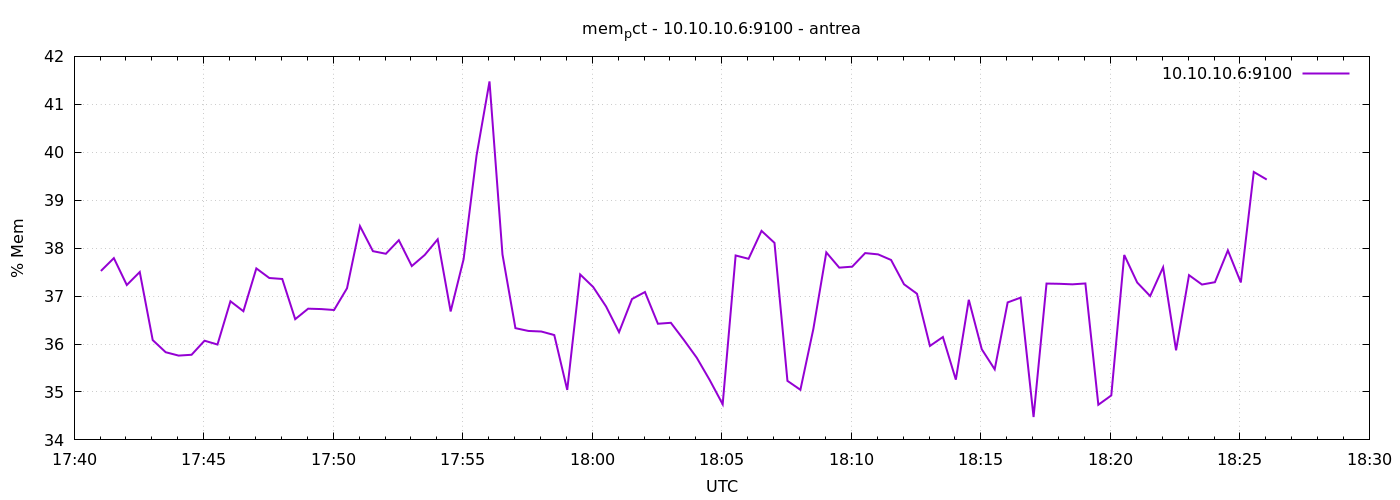

Values plotted in this chart, from the file beside it:
1777916462	37.523778173457224
1777916492	37.79
1777916522	37.23
1777916552	37.5
1777916582	36.08
1777916612	35.83
1777916642	35.76
1777916672	35.78
1777916702	36.07
1777916732	35.99
1777916762	36.89
1777916792	36.68
1777916822	37.58
1777916852	37.38
1777916882	37.36
1777916912	36.52
1777916942	36.74
1777916972	36.73
1777917002	36.71
1777917032	37.16
1777917062	38.46
1777917092	37.94
1777917122	37.88
1777917152	38.17
1777917182	37.63
1777917212	37.86
1777917242	38.18
1777917272	36.68
1777917302	37.77
1777917332	39.93
1777917362	41.48
1777917392	37.87
1777917422	36.33
1777917452	36.27
1777917482	36.26
1777917512	36.19
1777917542	35.04
1777917572	37.45
1777917602	37.19
1777917632	36.78
1777917662	36.25
1777917692	36.94
1777917722	37.08
1777917752	36.42
1777917782	36.44
1777917812	36.09
1777917842	35.71
1777917872	35.25
1777917902	34.74
1777917932	37.85
1777917962	37.78
1777917992	38.36
1777918022	38.11
1777918052	35.23
1777918082	35.04
1777918112	36.31
1777918142	37.91
1777918172	37.59
1777918202	37.61
1777918232	37.9
1777918262	37.87
... 30 more rows
